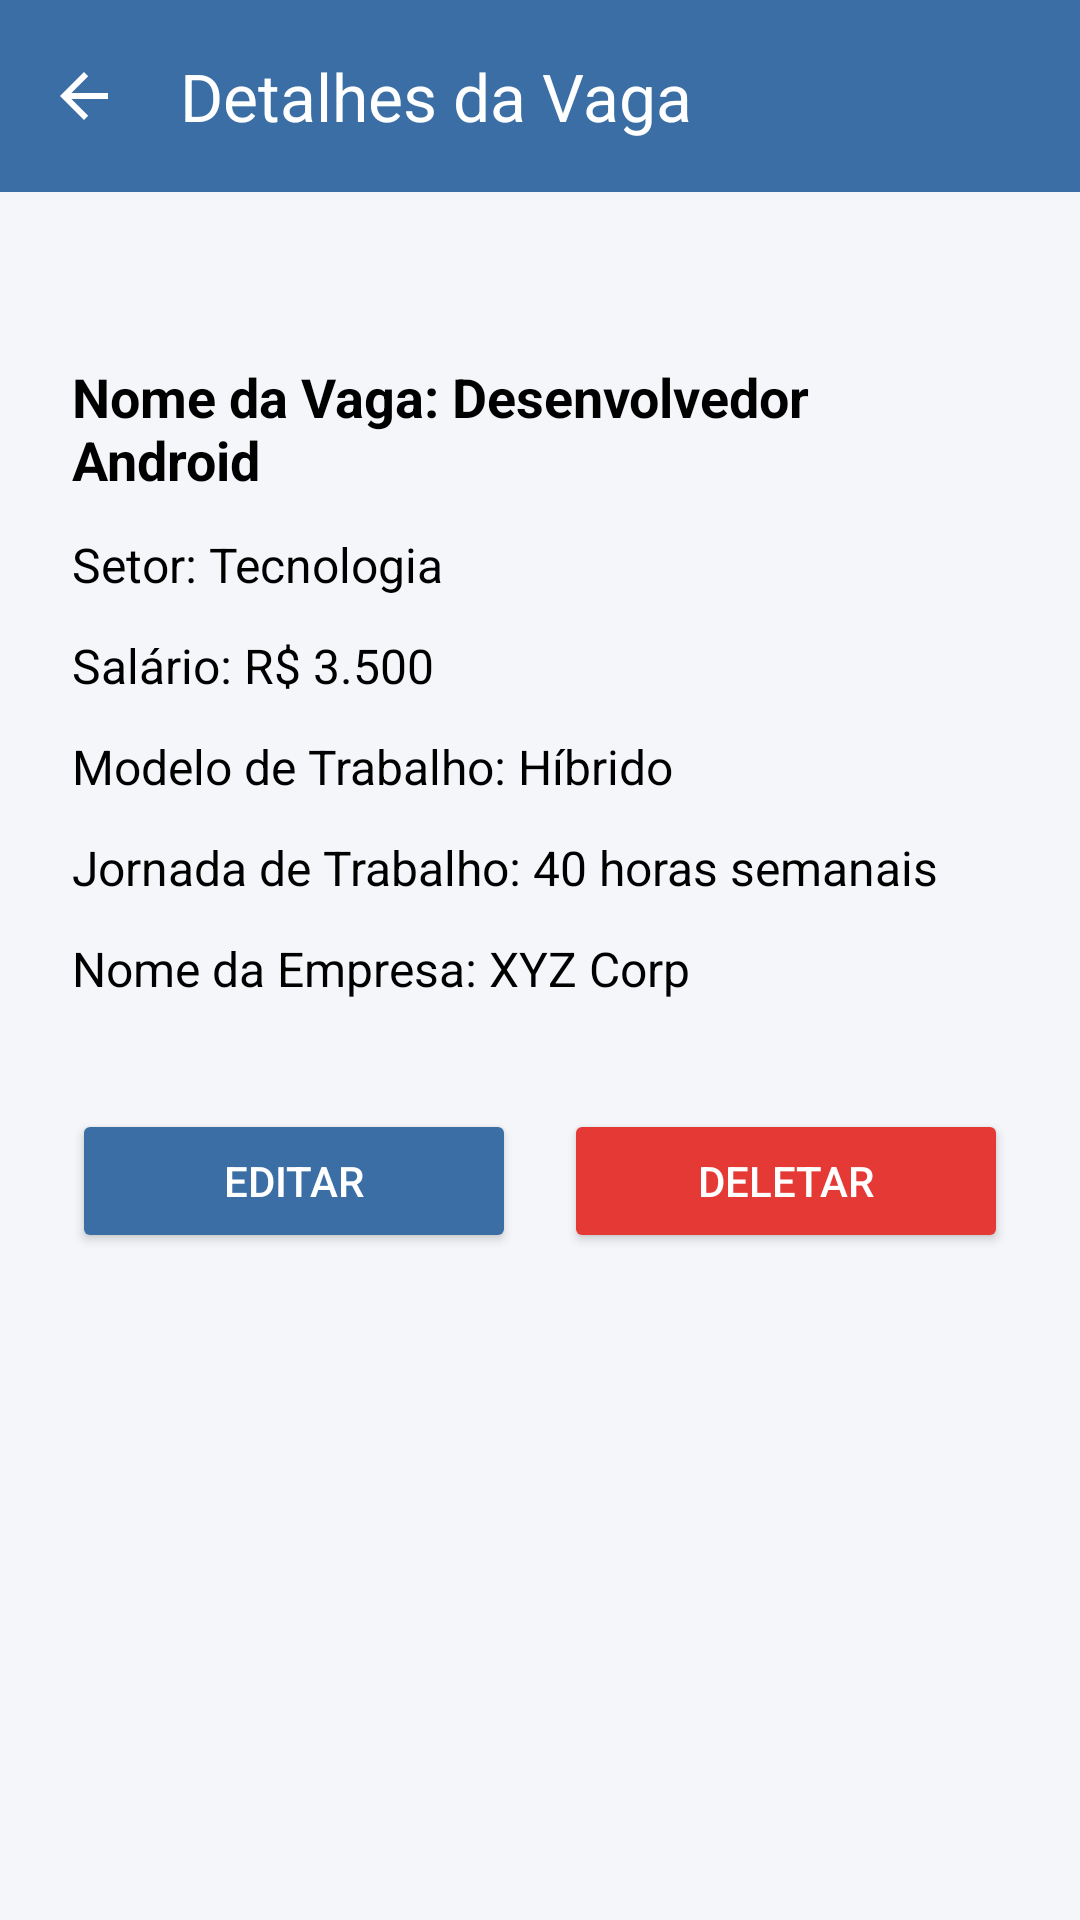

The Android layout XML behind this screen, and the referenced resources:
<!-- AndroidManifest.xml: application theme Theme.WorkMatch -->
<!-- res/layout/activity_detail.xml -->
<?xml version="1.0" encoding="utf-8"?>
<LinearLayout xmlns:android="http://schemas.android.com/apk/res/android"
    xmlns:app="http://schemas.android.com/apk/res-auto"
    xmlns:tools="http://schemas.android.com/tools"
    android:id="@+id/main"
    android:layout_width="match_parent"
    android:layout_height="match_parent"
    android:orientation="vertical"
    android:background="#F4F6F9"
    tools:context=".DetailActivity">

    <com.google.android.material.appbar.AppBarLayout
        android:id="@+id/appbar"
        android:layout_width="match_parent"
        android:layout_height="wrap_content"
        android:theme="@style/ThemeOverlay.MaterialComponents.Dark.ActionBar">

        <androidx.appcompat.widget.Toolbar
            android:id="@+id/toolbar"
            android:layout_width="match_parent"
            android:layout_height="?attr/actionBarSize"
            android:background="#3A6EA5"
            app:title="Detalhes da Vaga"
            app:titleTextColor="@android:color/white"
            app:navigationIcon="?attr/homeAsUpIndicator" />

    </com.google.android.material.appbar.AppBarLayout>

    <ScrollView
        android:layout_width="match_parent"
        android:layout_height="0dp"
        android:layout_weight="1"
        android:paddingTop="16dp">

        <LinearLayout
            android:layout_width="match_parent"
            android:layout_height="wrap_content"
            android:orientation="vertical"
            android:padding="24dp"
            android:elevation="4dp"
            android:layout_marginTop="16dp"
            android:layout_marginBottom="16dp">

            <TextView
                android:id="@+id/tvNomeVaga"
                android:layout_width="match_parent"
                android:layout_height="wrap_content"
                android:text="Nome da Vaga: Desenvolvedor Android"
                android:textColor="#000000"
                android:textSize="18sp"
                android:layout_marginBottom="12dp"
                android:textStyle="bold" />

            <TextView
                android:id="@+id/tvSetor"
                android:layout_width="match_parent"
                android:layout_height="wrap_content"
                android:text="Setor: Tecnologia"
                android:textColor="#000000"
                android:textSize="16sp"
                android:layout_marginBottom="12dp" />

            <TextView
                android:id="@+id/tvSalario"
                android:layout_width="match_parent"
                android:layout_height="wrap_content"
                android:text="Salário: R$ 3.500"
                android:textColor="#000000"
                android:textSize="16sp"
                android:layout_marginBottom="12dp" />

            <TextView
                android:id="@+id/tvModeloTrabalho"
                android:layout_width="match_parent"
                android:layout_height="wrap_content"
                android:text="Modelo de Trabalho: Híbrido"
                android:textColor="#000000"
                android:textSize="16sp"
                android:layout_marginBottom="12dp" />

            <TextView
                android:id="@+id/tvJornadaTrabalho"
                android:layout_width="match_parent"
                android:layout_height="wrap_content"
                android:text="Jornada de Trabalho: 40 horas semanais"
                android:textColor="#000000"
                android:textSize="16sp"
                android:layout_marginBottom="12dp" />

            <TextView
                android:id="@+id/tvNomeEmpresa"
                android:layout_width="match_parent"
                android:layout_height="wrap_content"
                android:text="Nome da Empresa: XYZ Corp"
                android:textColor="#000000"
                android:textSize="16sp"
                android:layout_marginBottom="12dp" />

            <LinearLayout
                android:layout_width="match_parent"
                android:layout_height="wrap_content"
                android:orientation="horizontal"
                android:layout_marginTop="24dp"
                android:gravity="center"
                android:weightSum="2">

                <Button
                    android:id="@+id/btnEditarVaga"
                    android:layout_width="0dp"
                    android:layout_height="wrap_content"
                    android:layout_weight="1"
                    android:text="Editar"
                    android:textColor="@android:color/white"
                    android:backgroundTint="#3A6EA5"
                    android:layout_marginEnd="8dp" />

                <Button
                    android:id="@+id/btnDeletarVaga"
                    android:layout_width="0dp"
                    android:layout_height="wrap_content"
                    android:layout_weight="1"
                    android:text="Deletar"
                    android:textColor="@android:color/white"
                    android:backgroundTint="#E53935"
                    android:layout_marginStart="8dp" />

            </LinearLayout>

        </LinearLayout>
    </ScrollView>

</LinearLayout>
<!-- resources referenced by this layout -->
<resources>
  <style name="Theme.WorkMatch" parent="Base.Theme.WorkMatch" />
  <style name="Base.Theme.WorkMatch" parent="Theme.Material3.DayNight.NoActionBar">
          
          
      </style>
</resources>
